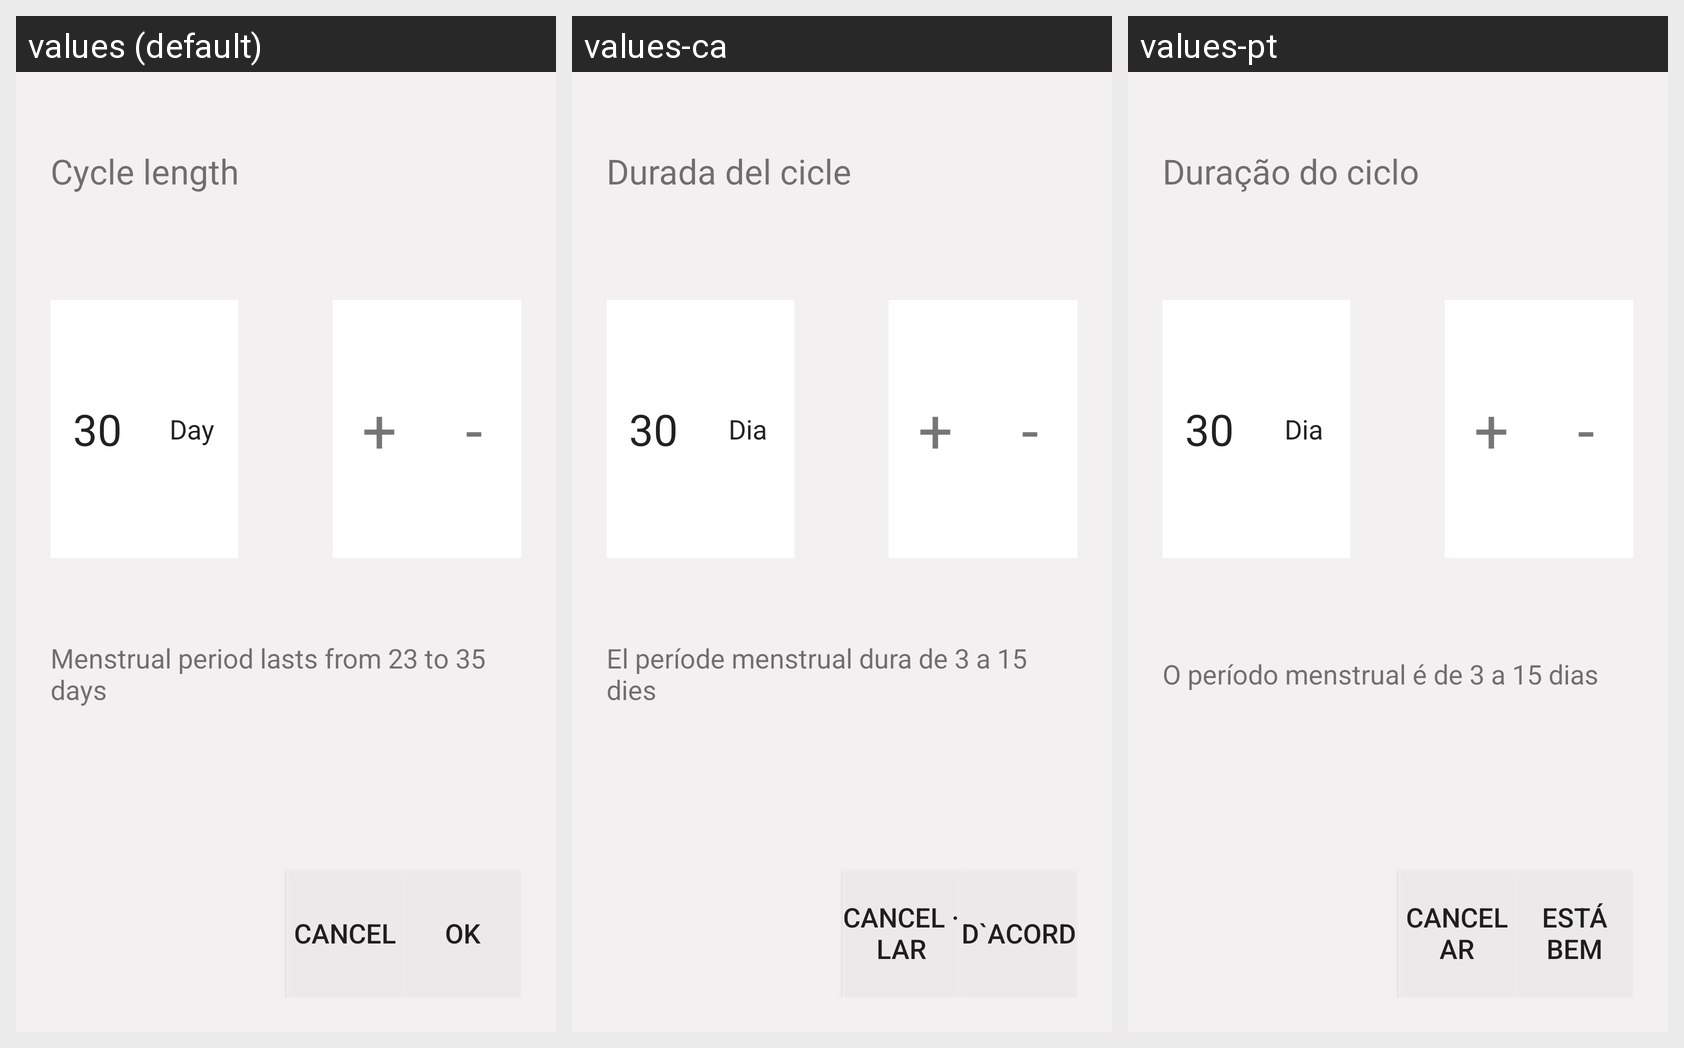

This grid shows one Android layout under several languages. Give, for every string resource on the screen, its name, the default text and each shown locale's text.
Android screen res/layout/dialog_cycle_length.xml rendered under 3 locales, left to right: values (default), values-ca, values-pt. Device: Nexus 5 (rendered at 1080×1920; each locale shown at half size, 540×960, under a caption strip naming it); theme AppTheme.
Other locales in the repository, not shown: values-ja, values-th, values-vi.
Strings drawn on this screen, with the default value and each locale's value (text and hints the layout hard-codes, and strings that could not be matched under every locale, appear in the picture but are not listed):

length_cycle
  values: Cycle length
  values-ca: Durada del cicle
  values-pt: Duração do ciclo

day
  values: Day
  values-ca: Dia
  values-pt: Dia

menstrual_period_lasts
  values: Menstrual period lasts from 23 to 35 days
  values-ca: El període menstrual dura de 3 a 15 dies
  values-pt: O período menstrual é de 3 a 15 dias

cancel
  values: Cancel
  values-ca: Cancel · lar
  values-pt: Cancelar

ok
  values: OK
  values-ca: D`acord
  values-pt: Está bem
